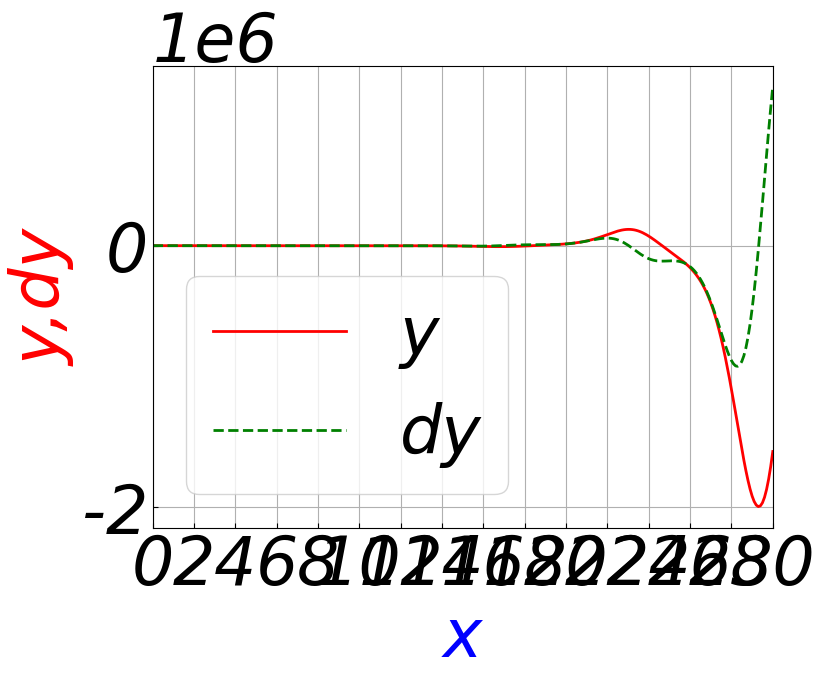

Reproduce this figure in Python.
#06-ydyode.py 
import matplotlib  as mpl
import matplotlib.pyplot as plt
import numpy as np
from scipy.integrate import odeint
#设置刻度线朝内
plt.rcParams['xtick.direction'] = 'in'
plt.rcParams['ytick.direction'] = 'in'
#全局设置字体
mpl.rcParams["font.sans-serif"]=["FangSong"]#保证显示中文字
mpl.rcParams["axes.unicode_minus"]=False#保证负号显示
mpl.rcParams["font.size"] = 48#设置字体大小
mpl.rcParams["font.style"] = "oblique"#设置字体风格，倾斜与否
mpl.rcParams["font.weight"] ="normal"# "normal",=500，设置字体粗细
font1 = {'family': 'Times New Roman'} 
def dy(y,t):
    y1,y2=y[0],y[1]
    dy1=y2
    dy2= t**2*np.cos(t)+y1*np.sin(t)
    return [dy1,dy2]
y0 = [0, 1]# 确定初始状态
tspan=np.linspace(0,30,301)#确定自变量范围
sol =odeint(dy, y0, tspan)

plt.figure(figsize=(8,6), dpi=80)# 创建一个 8 * 6 点（point）的图，并设置分辨率为 80
# 绘制温度曲线，使用红色、连续的、宽度为 2（像素）的线条
plt.plot(tspan, sol[:,0], label="y",color="red", linewidth=2, linestyle="-")
# 绘制温度变化速率曲线，使用绿色的、虚线、宽度为 2 （像素）的线条
plt.plot(tspan, sol[:,1], label='dy',color="green", linewidth=2.0, linestyle="--")
plt.xticks(np.linspace(0,30,16,endpoint=True))# 设置横轴刻度
plt.xlim(0,30)# 设置x轴的上下限
#plt.ylim(0,200)
plt.xlabel('x',font1,color='blue')# 设置x轴描述信息
plt.ylabel('y,dy',color='red')# 设置y轴描述信息
plt.yticks()# 设置纵轴刻度
plt.legend()
plt.grid(True)
plt.savefig("g:\\ydyode_06.png",dpi=72)# 以分辨率 72 来保存图片
plt.show()# 在屏幕上显示